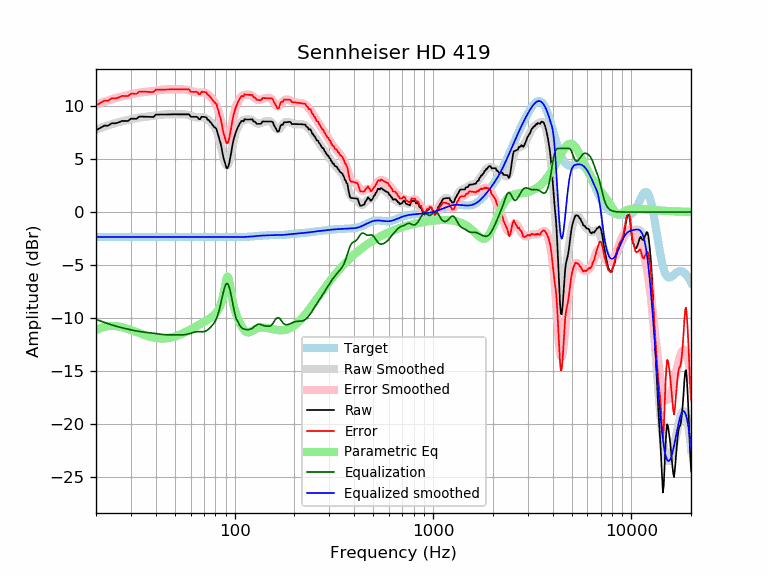

The table this chart was drawn from, first rows:
frequency, raw, error, smoothed, error_smoothed, equalization, parametric_eq, equalized_raw, equalized_smoothed, target
20, 7.70, 10.06, 7.77, 10.12, -10.12, -11.15, -2.41, -2.35, -2.35
21, 7.93, 10.28, 7.91, 10.27, -10.27, -10.95, -2.34, -2.35, -2.35
22, 8.15, 10.50, 8.05, 10.40, -10.40, -10.83, -2.25, -2.35, -2.35
23, 8.15, 10.50, 8.18, 10.53, -10.53, -10.76, -2.38, -2.35, -2.35
24, 8.37, 10.73, 8.29, 10.64, -10.64, -10.74, -2.27, -2.35, -2.35
25, 8.37, 10.72, 8.39, 10.74, -10.74, -10.75, -2.37, -2.35, -2.35
26, 8.45, 10.81, 8.48, 10.83, -10.83, -10.80, -2.37, -2.35, -2.35
27, 8.59, 10.95, 8.56, 10.91, -10.91, -10.86, -2.31, -2.35, -2.35
28, 8.59, 10.95, 8.63, 10.98, -10.98, -10.94, -2.39, -2.35, -2.35
29, 8.59, 10.94, 8.69, 11.05, -11.05, -11.03, -2.46, -2.35, -2.35
30, 8.81, 11.17, 8.76, 11.11, -11.11, -11.12, -2.29, -2.35, -2.35
31, 8.81, 11.16, 8.81, 11.16, -11.16, -11.22, -2.36, -2.35, -2.35
32, 8.80, 11.15, 8.86, 11.22, -11.22, -11.32, -2.42, -2.35, -2.35
33, 9.00, 11.35, 8.91, 11.26, -11.26, -11.41, -2.26, -2.35, -2.35
34, 9.01, 11.36, 8.94, 11.29, -11.29, -11.50, -2.29, -2.35, -2.35
35, 9.00, 11.35, 8.97, 11.32, -11.32, -11.59, -2.33, -2.35, -2.35
36, 8.99, 11.34, 9.00, 11.35, -11.35, -11.66, -2.36, -2.35, -2.35
37, 8.98, 11.33, 9.02, 11.38, -11.38, -11.73, -2.40, -2.35, -2.35
38, 8.97, 11.32, 9.05, 11.40, -11.40, -11.79, -2.43, -2.35, -2.35
39, 8.97, 11.32, 9.08, 11.43, -11.43, -11.84, -2.47, -2.35, -2.35
40, 9.19, 11.54, 9.11, 11.46, -11.46, -11.88, -2.27, -2.35, -2.35
41, 9.19, 11.55, 9.14, 11.49, -11.49, -11.90, -2.30, -2.35, -2.35
42, 9.20, 11.55, 9.17, 11.52, -11.52, -11.92, -2.32, -2.35, -2.35
43, 9.20, 11.55, 9.19, 11.54, -11.54, -11.92, -2.34, -2.35, -2.35
44, 9.21, 11.56, 9.21, 11.56, -11.56, -11.92, -2.35, -2.35, -2.35
45, 9.21, 11.56, 9.22, 11.57, -11.57, -11.91, -2.36, -2.35, -2.35
46, 9.21, 11.57, 9.22, 11.57, -11.57, -11.89, -2.36, -2.35, -2.35
47, 9.22, 11.57, 9.22, 11.58, -11.58, -11.86, -2.36, -2.35, -2.35
48, 9.22, 11.57, 9.22, 11.58, -11.58, -11.82, -2.36, -2.35, -2.35
49, 9.22, 11.57, 9.22, 11.58, -11.58, -11.78, -2.35, -2.35, -2.35
50, 9.22, 11.57, 9.22, 11.58, -11.58, -11.73, -2.35, -2.35, -2.35
51, 9.22, 11.57, 9.23, 11.58, -11.58, -11.68, -2.36, -2.35, -2.35
52, 9.22, 11.57, 9.23, 11.58, -11.58, -11.62, -2.36, -2.35, -2.35
53, 9.22, 11.57, 9.23, 11.58, -11.58, -11.56, -2.36, -2.35, -2.35
54, 9.22, 11.57, 9.23, 11.58, -11.58, -11.49, -2.36, -2.35, -2.35
55, 9.22, 11.57, 9.22, 11.58, -11.58, -11.43, -2.36, -2.35, -2.35
56, 9.22, 11.57, 9.21, 11.56, -11.56, -11.36, -2.35, -2.35, -2.35
57, 9.22, 11.57, 9.19, 11.54, -11.54, -11.29, -2.33, -2.35, -2.35
58, 9.22, 11.57, 9.16, 11.51, -11.51, -11.21, -2.30, -2.35, -2.35
59, 9.22, 11.57, 9.13, 11.48, -11.48, -11.14, -2.26, -2.35, -2.35
60, 8.99, 11.35, 9.08, 11.44, -11.44, -11.07, -2.44, -2.35, -2.35
61, 8.99, 11.34, 9.04, 11.39, -11.39, -11.00, -2.40, -2.35, -2.35
62, 8.99, 11.34, 9.00, 11.35, -11.35, -10.93, -2.36, -2.35, -2.35
63, 8.99, 11.34, 8.96, 11.31, -11.31, -10.85, -2.33, -2.35, -2.35
64, 8.99, 11.34, 8.94, 11.29, -11.29, -10.78, -2.30, -2.35, -2.35
65, 8.94, 11.30, 8.92, 11.28, -11.28, -10.71, -2.33, -2.35, -2.35
66, 8.77, 11.12, 8.92, 11.27, -11.27, -10.64, -2.50, -2.35, -2.35
67, 8.77, 11.12, 8.93, 11.28, -11.28, -10.57, -2.51, -2.35, -2.35
68, 8.99, 11.35, 8.93, 11.28, -11.28, -10.50, -2.29, -2.35, -2.35
69, 8.99, 11.34, 8.93, 11.28, -11.28, -10.43, -2.30, -2.35, -2.35
70, 8.98, 11.33, 8.92, 11.27, -11.27, -10.37, -2.30, -2.35, -2.35
71, 8.96, 11.32, 8.89, 11.24, -11.24, -10.30, -2.28, -2.35, -2.35
72, 8.94, 11.29, 8.84, 11.19, -11.19, -10.23, -2.25, -2.35, -2.35
73, 8.70, 11.06, 8.77, 11.12, -11.12, -10.16, -2.41, -2.35, -2.35
74, 8.69, 11.04, 8.68, 11.03, -11.03, -10.09, -2.34, -2.35, -2.35
75, 8.51, 10.86, 8.58, 10.93, -10.93, -10.02, -2.42, -2.35, -2.35
76, 8.45, 10.80, 8.46, 10.82, -10.82, -9.94, -2.37, -2.35, -2.35
77, 8.26, 10.61, 8.34, 10.70, -10.70, -9.87, -2.43, -2.35, -2.35
78, 8.15, 10.50, 8.21, 10.56, -10.56, -9.78, -2.42, -2.35, -2.35
79, 7.98, 10.33, 8.06, 10.41, -10.41, -9.69, -2.44, -2.35, -2.35
... 553 more rows
